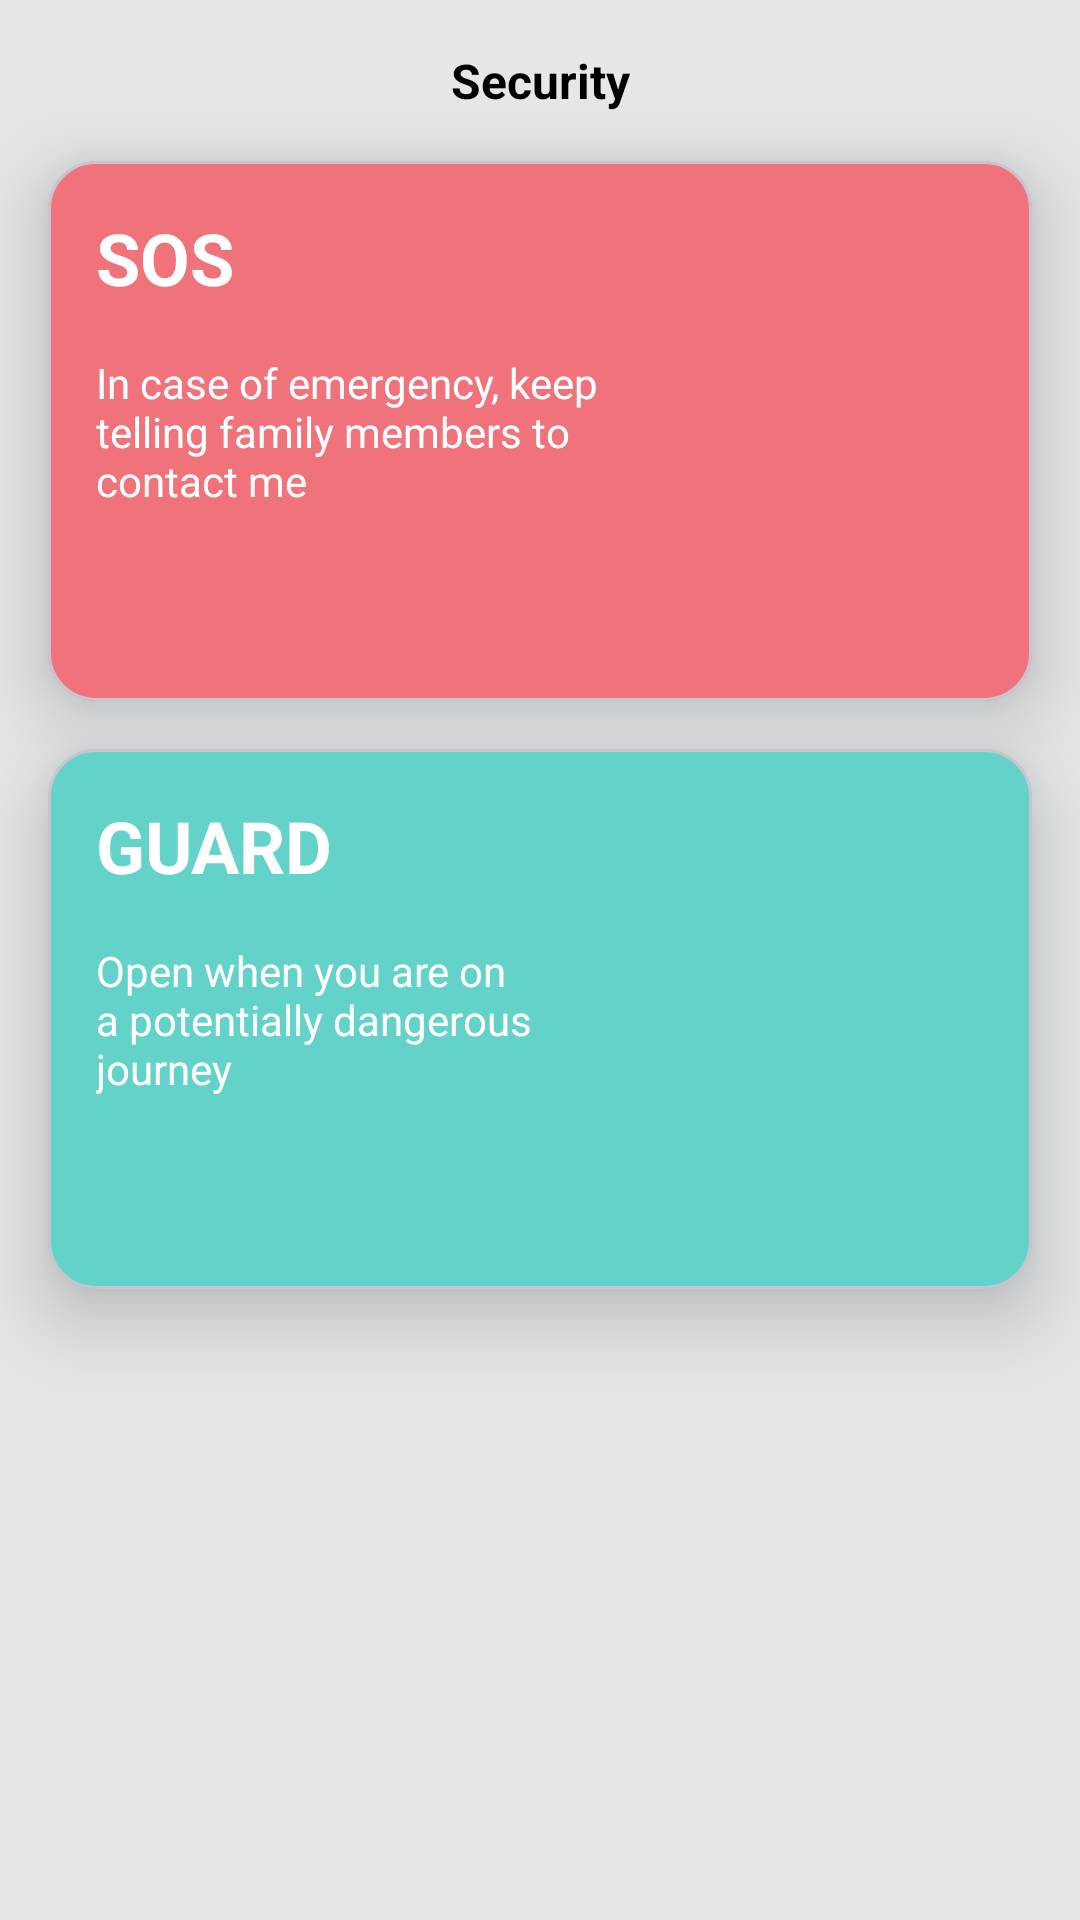

Here is an Android app screen rendered from its layout file. Give the layout XML and the strings, colors and styles it references.
<!-- AndroidManifest.xml: application theme Theme.Safety -->
<!-- res/layout/fragment_guard.xml -->
<?xml version="1.0" encoding="utf-8"?>
<androidx.constraintlayout.widget.ConstraintLayout xmlns:android="http://schemas.android.com/apk/res/android"
    xmlns:app="http://schemas.android.com/apk/res-auto"
    xmlns:tools="http://schemas.android.com/tools"
    android:layout_width="match_parent"
    android:layout_height="match_parent"
    android:background="@color/grey_bg">

    <TextView
        android:id="@+id/title"
        android:layout_width="wrap_content"
        android:layout_height="wrap_content"
        android:layout_margin="@dimen/dim_16d"
        android:text="@string/security"
        android:textColor="@color/black"
        android:textSize="@dimen/dim_16s"
        android:textStyle="bold"
        app:layout_constraintTop_toTopOf="parent"
        app:layout_constraintEnd_toEndOf="parent"
        app:layout_constraintStart_toStartOf="parent"/>

    <com.google.android.material.card.MaterialCardView
        android:id="@+id/pink_card"
        android:layout_width="match_parent"
        android:layout_height="180dp"
        app:layout_constraintTop_toBottomOf="@id/title"
        app:cardBackgroundColor="@color/pink_light"
        android:layout_margin="@dimen/dim_16d"
        app:cardCornerRadius="@dimen/dim_16d"
        app:cardElevation="@dimen/dim_16d"/>

    <TextView
        android:id="@+id/textSos"
        android:layout_width="wrap_content"
        android:layout_height="wrap_content"
        android:text="@string/sos"
        android:textSize="@dimen/dim_24s"
        android:textStyle="bold"
        android:textColor="@color/white"
        android:layout_margin="@dimen/dim_16d"
        app:layout_constraintTop_toTopOf="@id/pink_card"
        app:layout_constraintStart_toStartOf="@id/pink_card"
        android:elevation="@dimen/dim_16d"/>

    <TextView
        android:id="@+id/sosMsg"
        android:layout_width="0dp"
        android:layout_height="wrap_content"
        android:text="@string/sosMsg"
        app:layout_constraintTop_toBottomOf="@id/textSos"
        android:textColor="@color/white"
        android:elevation="@dimen/dim_16d"
        app:layout_constraintStart_toStartOf="@id/pink_card"
        app:layout_constraintEnd_toStartOf="@id/img_sos"
        android:layout_margin="@dimen/dim_16d"/>

    <ImageView
        android:id="@+id/img_sos"
        android:layout_width="100dp"
        android:layout_height="100dp"
        android:src="@drawable/ic_sos"
        app:layout_constraintEnd_toEndOf="@id/pink_card"
        app:layout_constraintTop_toTopOf="@id/pink_card"
        android:elevation="@dimen/dim_16d"
        app:layout_constraintBottom_toBottomOf="@id/pink_card"
        android:layout_margin="@dimen/dim_16d"/>

    <com.google.android.material.card.MaterialCardView
        android:id="@+id/blue_card"
        android:layout_width="match_parent"
        android:layout_height="180dp"
        android:layout_margin="@dimen/dim_16d"
        app:cardBackgroundColor="@color/blue_light"
        app:cardCornerRadius="@dimen/dim_16d"
        app:layout_constraintTop_toBottomOf="@id/pink_card"
        tools:layout_editor_absoluteX="-20dp"
        app:cardElevation="@dimen/dim_16d"/>

    <TextView
        android:id="@+id/textGuard"
        android:layout_width="wrap_content"
        android:layout_height="wrap_content"
        android:text="@string/guard"
        android:textSize="@dimen/dim_24s"
        android:textStyle="bold"
        android:textColor="@color/white"
        android:layout_margin="@dimen/dim_16d"
        app:layout_constraintTop_toTopOf="@id/blue_card"
        app:layout_constraintStart_toStartOf="@id/blue_card"
        android:elevation="@dimen/dim_16d"/>

    <TextView
        android:id="@+id/guardMsg"
        android:layout_width="0dp"
        android:layout_height="wrap_content"
        android:text="@string/guardMsg"
        app:layout_constraintTop_toBottomOf="@id/textGuard"
        android:textColor="@color/white"
        android:elevation="@dimen/dim_16d"
        app:layout_constraintStart_toStartOf="@id/blue_card"
        app:layout_constraintEnd_toStartOf="@id/img_guard"
        android:layout_margin="@dimen/dim_16d"/>

    <ImageView
        android:id="@+id/img_guard"
        android:layout_width="100dp"
        android:layout_height="100dp"
        android:src="@drawable/ic_guard"
        app:layout_constraintEnd_toEndOf="@id/blue_card"
        app:layout_constraintTop_toTopOf="@id/blue_card"
        android:elevation="@dimen/dim_16d"
        app:layout_constraintBottom_toBottomOf="@id/blue_card"
        android:layout_margin="@dimen/dim_16d" />




</androidx.constraintlayout.widget.ConstraintLayout>
<!-- resources referenced by this layout -->
<resources>
  <color name="black">#FF000000</color>
  <color name="blue_light">#63d2c8</color>
  <color name="grey_bg">#e5e7e9</color>
  <color name="pink_light">#f0737b</color>
  <color name="white">#FFFFFFFF</color>
  <dimen name="dim_16d">16dp</dimen>
  <dimen name="dim_16s">16sp</dimen>
  <dimen name="dim_24s">24sp</dimen>
  <string name="guard">GUARD</string>
  <string name="guardMsg">Open when you are on a potentially dangerous journey</string>
  <string name="security">Security</string>
  <string name="sos">SOS</string>
  <string name="sosMsg">In case of emergency, keep telling family members to contact me</string>
  <style name="Theme.Safety" parent="Base.Theme.Safety" />
  <style name="Base.Theme.Safety" parent="Theme.Material3.DayNight.NoActionBar">
          
          
  
      </style>
</resources>
